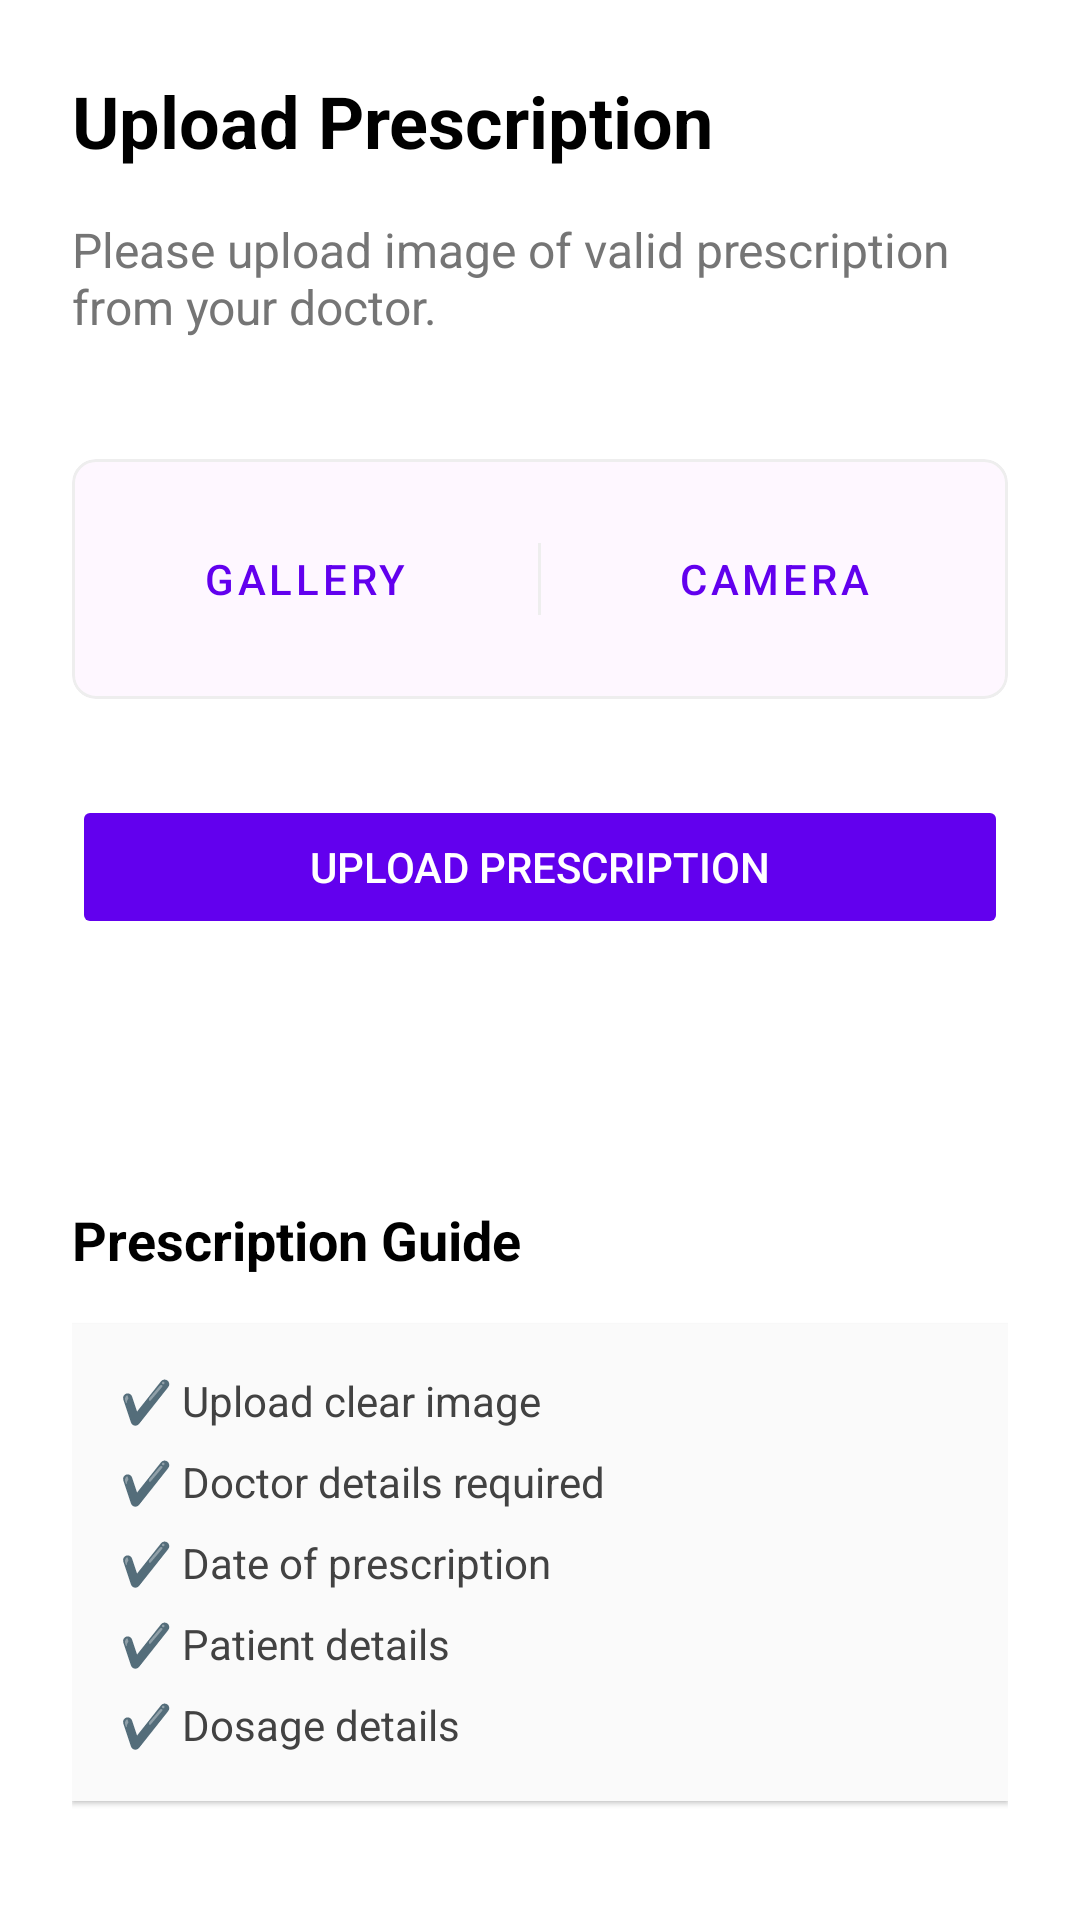

Layout XML and referenced resources for this Android screen:
<!-- AndroidManifest.xml: application theme Theme.KelineYt -->
<!-- res/layout/fragment_prescription.xml -->
<?xml version="1.0" encoding="utf-8"?>
<ScrollView xmlns:android="http://schemas.android.com/apk/res/android"
    xmlns:app="http://schemas.android.com/apk/res-auto"
    xmlns:tools="http://schemas.android.com/tools"
    android:layout_width="match_parent"
    android:layout_height="match_parent"
    android:background="@color/white"
    android:fillViewport="true">

    <LinearLayout
        android:layout_width="match_parent"
        android:layout_height="wrap_content"
        android:orientation="vertical"
        android:padding="24dp">

        
        <TextView
            android:layout_width="match_parent"
            android:layout_height="wrap_content"
            android:text="Upload Prescription"
            android:textColor="@color/black"
            android:textSize="24sp"
            android:textStyle="bold"
            android:layout_marginBottom="16dp"/>

        
        <TextView
            android:layout_width="match_parent"
            android:layout_height="wrap_content"
            android:text="Please upload image of valid prescription from your doctor."
            android:textColor="@color/grey_600"
            android:textSize="16sp"
            android:layout_marginBottom="24dp"/>

        
        <FrameLayout
            android:layout_width="match_parent"
            android:layout_height="wrap_content"
            android:layout_gravity="center"
            android:layout_marginBottom="16dp">

            <ImageView
                android:id="@+id/ivPrescriptionPreview"
                android:layout_width="200dp"
                android:layout_height="200dp"
                android:layout_gravity="center"
                android:visibility="gone"
                android:scaleType="centerCrop"/>

            <Button
                android:id="@+id/btnChangeRemove"
                android:layout_width="wrap_content"
                android:layout_height="wrap_content"
                android:layout_gravity="bottom|center"
                android:text="CHANGE | REMOVE"
                android:textColor="@color/white"
                android:background="@drawable/bg_rounded_white"
                android:visibility="gone"
                android:layout_marginBottom="8dp"/>
        </FrameLayout>

        
        <com.google.android.material.card.MaterialCardView
            android:layout_width="match_parent"
            android:layout_height="wrap_content"
            app:cardCornerRadius="8dp"
            android:layout_marginBottom="32dp"
            app:strokeColor="@color/grey_200"
            app:strokeWidth="1dp">

            <LinearLayout
                android:layout_width="match_parent"
                android:layout_height="wrap_content"
                android:orientation="horizontal"
                android:gravity="center"
                android:padding="16dp">

                <Button
                    android:id="@+id/btnGallery"
                    style="@style/Widget.MaterialComponents.Button.OutlinedButton"
                    android:layout_width="0dp"
                    android:layout_height="48dp"
                    android:layout_weight="1"
                    android:text="Gallery"
                    android:textColor="@color/primaryColor"
                    app:icon="@drawable/ic_gallery"
                    app:iconTint="@color/primaryColor"
                    app:strokeColor="@color/primaryColor"/>

                <View
                    android:layout_width="1dp"
                    android:layout_height="24dp"
                    android:layout_marginStart="16dp"
                    android:layout_marginEnd="16dp"
                    android:background="@color/grey_200"/>

                <Button
                    android:id="@+id/btnCamera"
                    style="@style/Widget.MaterialComponents.Button.OutlinedButton"
                    android:layout_width="0dp"
                    android:layout_height="48dp"
                    android:layout_weight="1"
                    android:text="Camera"
                    android:textColor="@color/primaryColor"
                    app:icon="@drawable/ic_camera"
                    app:iconTint="@color/primaryColor"
                    app:strokeColor="@color/primaryColor"/>
            </LinearLayout>
        </com.google.android.material.card.MaterialCardView>

        
        <Button
            android:id="@+id/btnUpload"
            android:layout_width="match_parent"
            android:layout_height="48dp"
            android:text="Upload Prescription"
            android:textColor="@color/white"
            android:backgroundTint="@color/primaryColor"
            android:layout_marginBottom="16dp"
            android:enabled="false"/>

        
        <Button
            android:id="@+id/btnPlaceOrder"
            android:layout_width="match_parent"
            android:layout_height="48dp"
            android:text="PLACE ORDER"
            android:textColor="@color/white"
            android:backgroundTint="@color/green"
            android:layout_marginBottom="24dp"
            android:enabled="false"/>

        
        <ProgressBar
            android:id="@+id/progressBar"
            style="?android:attr/progressBarStyleHorizontal"
            android:layout_width="match_parent"
            android:layout_height="4dp"
            android:visibility="gone"
            android:indeterminate="true"
            android:layout_marginBottom="24dp"/>

        
        <TextView
            android:layout_width="match_parent"
            android:layout_height="wrap_content"
            android:text="Prescription Guide"
            android:textColor="@color/black"
            android:textSize="18sp"
            android:textStyle="bold"
            android:layout_marginBottom="16dp"/>

        
        <LinearLayout
            android:layout_width="match_parent"
            android:layout_height="wrap_content"
            android:orientation="vertical"
            android:background="@color/grey_50"
            android:padding="16dp"
            android:elevation="1dp">

            <TextView
                android:layout_width="match_parent"
                android:layout_height="wrap_content"
                android:text="✔️ Upload clear image"
                android:textColor="@color/gray_800"
                android:textSize="14sp"
                android:layout_marginBottom="8dp"/>

            <TextView
                android:layout_width="match_parent"
                android:layout_height="wrap_content"
                android:text="✔️ Doctor details required"
                android:textColor="@color/gray_800"
                android:textSize="14sp"
                android:layout_marginBottom="8dp"/>

            <TextView
                android:layout_width="match_parent"
                android:layout_height="wrap_content"
                android:text="✔️ Date of prescription"
                android:textColor="@color/gray_800"
                android:textSize="14sp"
                android:layout_marginBottom="8dp"/>

            <TextView
                android:layout_width="match_parent"
                android:layout_height="wrap_content"
                android:text="✔️ Patient details"
                android:textColor="@color/gray_800"
                android:textSize="14sp"
                android:layout_marginBottom="8dp"/>

            <TextView
                android:layout_width="match_parent"
                android:layout_height="wrap_content"
                android:text="✔️ Dosage details"
                android:textColor="@color/gray_800"
                android:textSize="14sp"/>
        </LinearLayout>
    </LinearLayout>
</ScrollView>
<!-- resources referenced by this layout -->
<resources>
  <color name="black">#FF000000</color>
  <color name="gray_800">#424242</color>
  <color name="grey_200">#EEEEEE</color>
  <color name="grey_50">#FAFAFA</color>
  <color name="grey_600">#757575</color>
  <color name="primaryColor">#6200EE</color>
  <color name="white">#FFFFFFFF</color>
  <style name="Theme.KelineYt" parent="Theme.MaterialComponents.Light.NoActionBar">
          
          <item name="colorPrimary">@color/purple_500</item>
          <item name="colorPrimaryVariant">@color/purple_700</item>
          <item name="colorOnPrimary">@color/white</item>
          
          <item name="colorSecondary">@color/teal_200</item>
          <item name="colorSecondaryVariant">@color/teal_700</item>
          <item name="colorOnSecondary">@color/black</item>
          
          <item name="android:statusBarColor" tools:targetApi="l">?attr/colorPrimaryVariant</item>
          
      </style>
  <color name="purple_500">#FF6200EE</color>
  <color name="purple_700">#FF3700B3</color>
  <color name="teal_200">#FF03DAC5</color>
  <color name="teal_700">#FF018786</color>
</resources>
